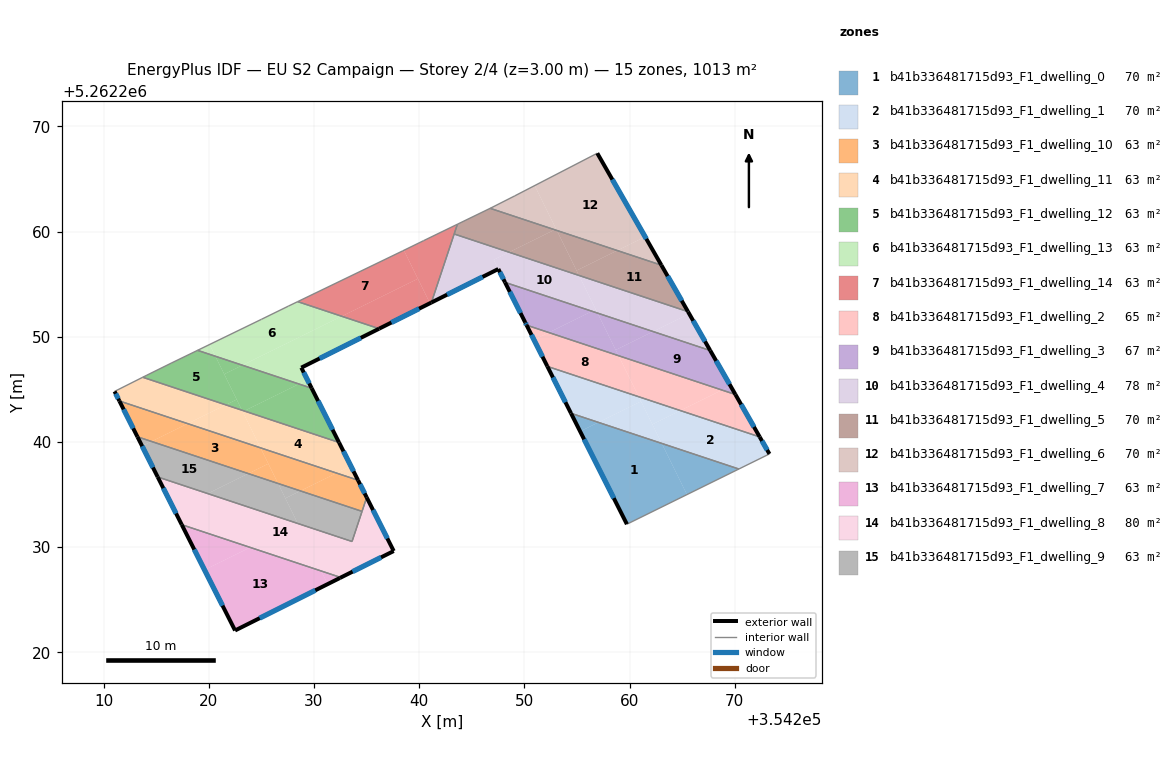
=== STOREY PLAN SPEC (per zone: floor XY polygon, exterior-wall plan segments, windows/doors) ===
zone 1: b41b336481715d93_F1_dwelling_0  (70.0 m²)
  floor: (354263.06, 5262239.86) (354265.46, 5262234.99) (354259.75, 5262232.18) (354255.30, 5262241.00) (354257.04, 5262241.86)
  floor: (354270.39, 5262237.42) (354265.46, 5262234.99) (354263.06, 5262239.86)
  floor: (354257.04, 5262241.86) (354255.30, 5262241.00) (354254.44, 5262242.72)
  exterior wall: (354254.44, 5262242.72) – (354259.75, 5262232.18)  [11.8 m]
    window: (354255.68, 5262240.25) – (354258.50, 5262234.65)  [10.0 m²]
  interior walls: 2
zone 2: b41b336481715d93_F1_dwelling_1  (70.0 m²)
  floor: (354272.37, 5262240.48) (354273.30, 5262238.86) (354270.39, 5262237.42) (354263.06, 5262239.86) (354262.17, 5262241.67) (354264.83, 5262242.98)
  floor: (354260.88, 5262244.29) (354261.09, 5262243.86) (354257.04, 5262241.86) (354254.44, 5262242.72) (354252.19, 5262247.18)
  floor: (354264.83, 5262242.98) (354262.17, 5262241.67) (354260.88, 5262244.29)
  floor: (354261.09, 5262243.85) (354263.06, 5262239.86) (354257.04, 5262241.86)
  exterior wall: (354252.19, 5262247.18) – (354254.44, 5262242.72)  [5.0 m]
    window: (354252.72, 5262246.13) – (354253.91, 5262243.77)  [4.2 m²]
  exterior wall: (354273.30, 5262238.86) – (354272.37, 5262240.48)  [1.9 m]
    window: (354273.08, 5262239.24) – (354272.59, 5262240.10)  [1.6 m²]
  interior walls: 3
zone 3: b41b336481715d93_F1_dwelling_10  (63.3 m²)
  floor: (354224.92, 5262239.44) (354225.66, 5262237.93) (354223.76, 5262236.99) (354214.56, 5262240.04) (354218.00, 5262241.74)
  floor: (354232.15, 5262237.04) (354228.71, 5262235.34) (354226.59, 5262236.05) (354224.92, 5262239.44)
  floor: (354234.19, 5262236.36) (354235.01, 5262234.72) (354234.57, 5262233.40) (354228.71, 5262235.34) (354232.15, 5262237.04)
  floor: (354218.00, 5262241.74) (354214.56, 5262240.04) (354213.22, 5262240.49) (354211.51, 5262243.89)
  floor: (354225.66, 5262237.93) (354226.59, 5262236.05) (354223.76, 5262236.99)
  exterior wall: (354211.51, 5262243.89) – (354213.22, 5262240.49)  [3.8 m]
    window: (354211.91, 5262243.09) – (354212.82, 5262241.29)  [3.2 m²]
  exterior wall: (354235.02, 5262234.72) – (354234.19, 5262236.36)  [1.8 m]
    window: (354234.82, 5262235.11) – (354234.38, 5262235.98)  [1.5 m²]
  interior walls: 3
zone 4: b41b336481715d93_F1_dwelling_11  (63.3 m²)
  floor: (354232.38, 5262239.95) (354233.51, 5262237.71) (354232.15, 5262237.04) (354224.92, 5262239.44) (354223.23, 5262242.87) (354223.37, 5262242.94)
  floor: (354223.16, 5262243.01) (354224.92, 5262239.44) (354218.00, 5262241.74) (354221.62, 5262243.52)
  floor: (354221.62, 5262243.52) (354218.00, 5262241.74) (354211.51, 5262243.89) (354211.05, 5262244.80) (354213.73, 5262246.15)
  floor: (354223.37, 5262242.94) (354223.23, 5262242.87) (354223.16, 5262243.01)
  floor: (354233.51, 5262237.71) (354234.19, 5262236.36) (354232.15, 5262237.04)
  exterior wall: (354234.19, 5262236.36) – (354232.38, 5262239.95)  [4.0 m]
    window: (354233.77, 5262237.20) – (354232.81, 5262239.11)  [3.4 m²]
  exterior wall: (354211.05, 5262244.80) – (354211.51, 5262243.89)  [1.0 m]
    window: (354211.16, 5262244.59) – (354211.40, 5262244.11)  [0.9 m²]
  interior walls: 3
zone 5: b41b336481715d93_F1_dwelling_12  (63.3 m²)
  floor: (354220.63, 5262248.14) (354222.66, 5262244.03) (354221.62, 5262243.52) (354213.73, 5262246.15) (354214.12, 5262246.35) (354216.44, 5262247.49) (354218.94, 5262248.71)
  floor: (354228.58, 5262245.51) (354223.37, 5262242.94) (354223.16, 5262243.01) (354221.47, 5262246.44) (354223.20, 5262247.29)
  floor: (354229.79, 5262245.10) (354232.38, 5262239.95) (354223.37, 5262242.94) (354228.58, 5262245.51)
  floor: (354223.20, 5262247.29) (354221.47, 5262246.44) (354220.63, 5262248.14)
  floor: (354222.66, 5262244.03) (354223.16, 5262243.01) (354221.62, 5262243.52)
  exterior wall: (354232.38, 5262239.95) – (354229.79, 5262245.10)  [5.8 m]
    window: (354231.77, 5262241.16) – (354230.40, 5262243.89)  [4.9 m²]
  interior walls: 5
zone 6: b41b336481715d93_F1_dwelling_13  (63.3 m²)
  floor: (354236.20, 5262250.76) (354228.80, 5262247.06) (354229.38, 5262245.90) (354228.58, 5262245.51) (354223.20, 5262247.29) (354232.64, 5262251.94)
  floor: (354232.64, 5262251.94) (354223.20, 5262247.29) (354220.63, 5262248.14) (354220.08, 5262249.26) (354225.02, 5262251.66) (354227.57, 5262252.91) (354228.46, 5262253.34)
  floor: (354220.08, 5262249.26) (354220.63, 5262248.14) (354218.94, 5262248.71)
  floor: (354229.38, 5262245.90) (354229.79, 5262245.10) (354228.58, 5262245.51)
  exterior wall: (354228.80, 5262247.06) – (354236.20, 5262250.76)  [8.3 m]
    window: (354230.54, 5262247.93) – (354234.46, 5262249.90)  [7.0 m²]
  exterior wall: (354229.79, 5262245.10) – (354228.80, 5262247.06)  [2.2 m]
    window: (354229.55, 5262245.56) – (354229.03, 5262246.60)  [1.8 m²]
  interior walls: 5
zone 7: b41b336481715d93_F1_dwelling_14  (63.3 m²)
  floor: (354238.55, 5262258.21) (354239.88, 5262255.51) (354232.64, 5262251.94) (354228.46, 5262253.34) (354238.44, 5262258.16)
  floor: (354239.88, 5262255.51) (354241.03, 5262253.18) (354236.20, 5262250.76) (354232.64, 5262251.94)
  floor: (354243.64, 5262260.69) (354241.17, 5262253.25) (354241.03, 5262253.18) (354238.55, 5262258.21) (354240.41, 5262259.13)
  exterior wall: (354236.20, 5262250.76) – (354241.17, 5262253.25)  [5.6 m]
    window: (354237.36, 5262251.35) – (354240.00, 5262252.67)  [4.7 m²]
  interior walls: 6
zone 8: b41b336481715d93_F1_dwelling_2  (65.3 m²)
  floor: (354258.95, 5262248.20) (354260.88, 5262244.29) (354252.19, 5262247.18) (354250.92, 5262249.71) (354252.33, 5262250.40)
  floor: (354270.07, 5262244.51) (354272.37, 5262240.48) (354264.83, 5262242.98) (354268.79, 5262244.93)
  floor: (354268.79, 5262244.93) (354264.83, 5262242.98) (354260.88, 5262244.29) (354258.95, 5262248.20)
  floor: (354252.33, 5262250.40) (354250.92, 5262249.71) (354250.22, 5262251.10)
  exterior wall: (354250.22, 5262251.10) – (354252.19, 5262247.18)  [4.4 m]
    window: (354250.68, 5262250.18) – (354251.73, 5262248.10)  [3.7 m²]
  exterior wall: (354272.37, 5262240.48) – (354270.07, 5262244.51)  [4.6 m]
    window: (354271.83, 5262241.42) – (354270.61, 5262243.56)  [3.9 m²]
  interior walls: 2
zone 9: b41b336481715d93_F1_dwelling_3  (66.6 m²)
  floor: (354267.67, 5262248.69) (354269.60, 5262245.33) (354268.79, 5262244.93) (354258.95, 5262248.20) (354258.68, 5262248.74) (354262.24, 5262250.49)
  floor: (354256.43, 5262252.42) (354252.33, 5262250.40) (354250.22, 5262251.10) (354248.17, 5262255.16)
  floor: (354269.60, 5262245.33) (354270.07, 5262244.51) (354268.79, 5262244.93)
  floor: (354256.96, 5262252.25) (354258.95, 5262248.20) (354252.33, 5262250.40) (354256.43, 5262252.42)
  floor: (354262.24, 5262250.49) (354258.68, 5262248.74) (354256.96, 5262252.25)
  exterior wall: (354270.07, 5262244.51) – (354267.67, 5262248.69)  [4.8 m]
    window: (354269.50, 5262245.49) – (354268.23, 5262247.71)  [4.1 m²]
  exterior wall: (354250.09, 5262251.35) – (354250.22, 5262251.10)  [0.3 m]
    window: (354250.12, 5262251.29) – (354250.19, 5262251.16)  [0.2 m²]
  exterior wall: (354248.17, 5262255.17) – (354250.09, 5262251.35)  [4.3 m]
    window: (354248.62, 5262254.27) – (354249.64, 5262252.25)  [3.6 m²]
  interior walls: 2
zone 10: b41b336481715d93_F1_dwelling_4  (78.1 m²)
  floor: (354255.19, 5262255.83) (354256.79, 5262252.60) (354256.43, 5262252.42) (354248.17, 5262255.16) (354247.09, 5262257.31) (354248.55, 5262258.03)
  floor: (354248.55, 5262258.03) (354247.09, 5262257.31) (354247.53, 5262256.44) (354241.17, 5262253.25) (354243.33, 5262259.77)
  floor: (354265.56, 5262252.39) (354265.67, 5262252.18) (354262.24, 5262250.49) (354256.96, 5262252.25) (354255.19, 5262255.83)
  floor: (354265.67, 5262252.18) (354267.67, 5262248.69) (354262.24, 5262250.49)
  floor: (354256.79, 5262252.60) (354256.96, 5262252.25) (354256.43, 5262252.42)
  exterior wall: (354267.67, 5262248.69) – (354265.56, 5262252.39)  [4.3 m]
    window: (354267.18, 5262249.56) – (354266.05, 5262251.52)  [3.6 m²]
  exterior wall: (354247.53, 5262256.44) – (354248.17, 5262255.17)  [1.4 m]
    window: (354247.68, 5262256.14) – (354248.02, 5262255.46)  [1.2 m²]
  exterior wall: (354241.17, 5262253.25) – (354247.53, 5262256.44)  [7.1 m]
    window: (354242.66, 5262254.00) – (354246.03, 5262255.69)  [6.0 m²]
  interior walls: 3
zone 11: b41b336481715d93_F1_dwelling_5  (70.0 m²)
  floor: (354263.03, 5262256.80) (354265.56, 5262252.39) (354255.19, 5262255.83) (354254.97, 5262256.29) (354258.83, 5262258.19)
  floor: (354253.09, 5262260.10) (354255.19, 5262255.83) (354248.55, 5262258.03) (354252.89, 5262260.17)
  floor: (354258.83, 5262258.19) (354254.97, 5262256.29) (354253.09, 5262260.10)
  floor: (354252.89, 5262260.17) (354248.55, 5262258.03) (354243.33, 5262259.77) (354243.64, 5262260.69) (354246.75, 5262262.21)
  exterior wall: (354265.56, 5262252.39) – (354263.03, 5262256.80)  [5.1 m]
    window: (354264.96, 5262253.42) – (354263.62, 5262255.76)  [4.3 m²]
  interior walls: 4
zone 12: b41b336481715d93_F1_dwelling_6  (70.0 m²)
  floor: (354256.93, 5262267.44) (354261.48, 5262259.50) (354258.83, 5262258.19) (354253.09, 5262260.10) (354250.99, 5262264.37)
  floor: (354261.48, 5262259.50) (354263.03, 5262256.80) (354258.83, 5262258.19)
  floor: (354250.99, 5262264.37) (354253.02, 5262260.24) (354252.89, 5262260.17) (354246.75, 5262262.21) (354246.84, 5262262.25) (354249.09, 5262263.39)
  floor: (354253.02, 5262260.24) (354253.09, 5262260.10) (354252.89, 5262260.17)
  exterior wall: (354263.03, 5262256.80) – (354256.93, 5262267.44)  [12.3 m]
    window: (354261.60, 5262259.30) – (354258.37, 5262264.94)  [10.3 m²]
  interior walls: 4
zone 13: b41b336481715d93_F1_dwelling_7  (63.3 m²)
  floor: (354230.69, 5262227.73) (354231.30, 5262226.48) (354222.50, 5262222.08) (354219.60, 5262227.83) (354223.94, 5262229.97)
  floor: (354232.49, 5262227.13) (354232.47, 5262227.07) (354231.30, 5262226.48) (354230.69, 5262227.73)
  floor: (354223.94, 5262229.97) (354219.60, 5262227.83) (354217.43, 5262232.13)
  exterior wall: (354222.50, 5262222.08) – (354232.47, 5262227.07)  [11.1 m]
    window: (354224.84, 5262223.25) – (354230.13, 5262225.90)  [9.4 m²]
  exterior wall: (354217.43, 5262232.13) – (354222.50, 5262222.08)  [11.3 m]
    window: (354218.62, 5262229.77) – (354221.31, 5262224.44)  [9.5 m²]
  interior walls: 2
zone 14: b41b336481715d93_F1_dwelling_8  (79.6 m²)
  floor: (354235.02, 5262234.72) (354237.58, 5262229.63) (354232.47, 5262227.07) (354232.49, 5262227.13) (354217.43, 5262232.13) (354215.15, 5262236.67) (354233.62, 5262230.54)
  exterior wall: (354215.15, 5262236.67) – (354217.43, 5262232.13)  [5.1 m]
    window: (354215.68, 5262235.60) – (354216.90, 5262233.20)  [4.3 m²]
  exterior wall: (354237.58, 5262229.63) – (354235.02, 5262234.72)  [5.7 m]
    window: (354236.98, 5262230.82) – (354235.62, 5262233.53)  [4.8 m²]
  exterior wall: (354232.47, 5262227.07) – (354237.58, 5262229.63)  [5.7 m]
    window: (354233.67, 5262227.67) – (354236.38, 5262229.03)  [4.8 m²]
  interior walls: 5
zone 15: b41b336481715d93_F1_dwelling_9  (63.3 m²)
  floor: (354234.57, 5262233.40) (354233.62, 5262230.54) (354228.46, 5262232.25) (354227.28, 5262234.64) (354228.71, 5262235.34)
  floor: (354223.76, 5262236.99) (354219.90, 5262235.09) (354215.15, 5262236.67) (354213.67, 5262239.61) (354214.56, 5262240.04)
  floor: (354226.59, 5262236.05) (354228.46, 5262232.25) (354219.90, 5262235.09) (354223.76, 5262236.99)
  floor: (354228.71, 5262235.34) (354227.29, 5262234.64) (354226.59, 5262236.05)
  floor: (354214.56, 5262240.04) (354213.67, 5262239.61) (354213.22, 5262240.49)
  exterior wall: (354213.22, 5262240.49) – (354215.15, 5262236.67)  [4.3 m]
    window: (354213.67, 5262239.59) – (354214.69, 5262237.57)  [3.6 m²]
  interior walls: 3

=== DERIVED (storey summary) ===
Building: EU S2 Campaign
Storey: 2 of 4  (floor level z = 3.00 m)
Storey gross floor area: 1013.2 m²
Zones on this storey: 15
  - b41b336481715d93_F1_dwelling_0: floor 70.0 m²; exterior wall 11.8 m (35.4 m²); 1 window(s) 10.0 m²; WWR 28.1%
  - b41b336481715d93_F1_dwelling_1: floor 70.0 m²; exterior wall 6.9 m (20.6 m²); 2 window(s) 5.8 m²; WWR 28.1%
  - b41b336481715d93_F1_dwelling_10: floor 63.3 m²; exterior wall 5.6 m (16.9 m²); 2 window(s) 4.8 m²; WWR 28.1%
  - b41b336481715d93_F1_dwelling_11: floor 63.3 m²; exterior wall 5.0 m (15.1 m²); 2 window(s) 4.2 m²; WWR 28.1%
  - b41b336481715d93_F1_dwelling_12: floor 63.3 m²; exterior wall 5.8 m (17.3 m²); 1 window(s) 4.9 m²; WWR 28.1%
  - b41b336481715d93_F1_dwelling_13: floor 63.3 m²; exterior wall 10.5 m (31.4 m²); 2 window(s) 8.8 m²; WWR 28.1%
  - b41b336481715d93_F1_dwelling_14: floor 63.3 m²; exterior wall 5.6 m (16.7 m²); 1 window(s) 4.7 m²; WWR 28.1%
  - b41b336481715d93_F1_dwelling_2: floor 65.3 m²; exterior wall 9.0 m (27.1 m²); 2 window(s) 7.6 m²; WWR 28.1%
  - b41b336481715d93_F1_dwelling_3: floor 66.6 m²; exterior wall 9.4 m (28.1 m²); 3 window(s) 7.9 m²; WWR 28.1%
  - b41b336481715d93_F1_dwelling_4: floor 78.1 m²; exterior wall 12.8 m (38.4 m²); 3 window(s) 10.8 m²; WWR 28.1%
  - b41b336481715d93_F1_dwelling_5: floor 70.0 m²; exterior wall 5.1 m (15.3 m²); 1 window(s) 4.3 m²; WWR 28.1%
  - b41b336481715d93_F1_dwelling_6: floor 70.0 m²; exterior wall 12.3 m (36.8 m²); 1 window(s) 10.3 m²; WWR 28.1%
  - b41b336481715d93_F1_dwelling_7: floor 63.3 m²; exterior wall 22.4 m (67.2 m²); 2 window(s) 18.9 m²; WWR 28.1%
  - b41b336481715d93_F1_dwelling_8: floor 79.6 m²; exterior wall 16.5 m (49.5 m²); 3 window(s) 13.9 m²; WWR 28.1%
  - b41b336481715d93_F1_dwelling_9: floor 63.3 m²; exterior wall 4.3 m (12.8 m²); 1 window(s) 3.6 m²; WWR 28.1%
Zone adjacency (shared interzone walls):
  - b41b336481715d93_F1_dwelling_0 ↔ b41b336481715d93_F1_dwelling_1
  - b41b336481715d93_F1_dwelling_1 ↔ b41b336481715d93_F1_dwelling_2
  - b41b336481715d93_F1_dwelling_10 ↔ b41b336481715d93_F1_dwelling_11
  - b41b336481715d93_F1_dwelling_10 ↔ b41b336481715d93_F1_dwelling_8
  - b41b336481715d93_F1_dwelling_10 ↔ b41b336481715d93_F1_dwelling_9
  - b41b336481715d93_F1_dwelling_11 ↔ b41b336481715d93_F1_dwelling_12
  - b41b336481715d93_F1_dwelling_12 ↔ b41b336481715d93_F1_dwelling_13
  - b41b336481715d93_F1_dwelling_13 ↔ b41b336481715d93_F1_dwelling_14
  - b41b336481715d93_F1_dwelling_14 ↔ b41b336481715d93_F1_dwelling_4
  - b41b336481715d93_F1_dwelling_14 ↔ b41b336481715d93_F1_dwelling_5
  - b41b336481715d93_F1_dwelling_2 ↔ b41b336481715d93_F1_dwelling_3
  - b41b336481715d93_F1_dwelling_3 ↔ b41b336481715d93_F1_dwelling_4
  - b41b336481715d93_F1_dwelling_4 ↔ b41b336481715d93_F1_dwelling_5
  - b41b336481715d93_F1_dwelling_5 ↔ b41b336481715d93_F1_dwelling_6
  - b41b336481715d93_F1_dwelling_7 ↔ b41b336481715d93_F1_dwelling_8
  - b41b336481715d93_F1_dwelling_8 ↔ b41b336481715d93_F1_dwelling_9